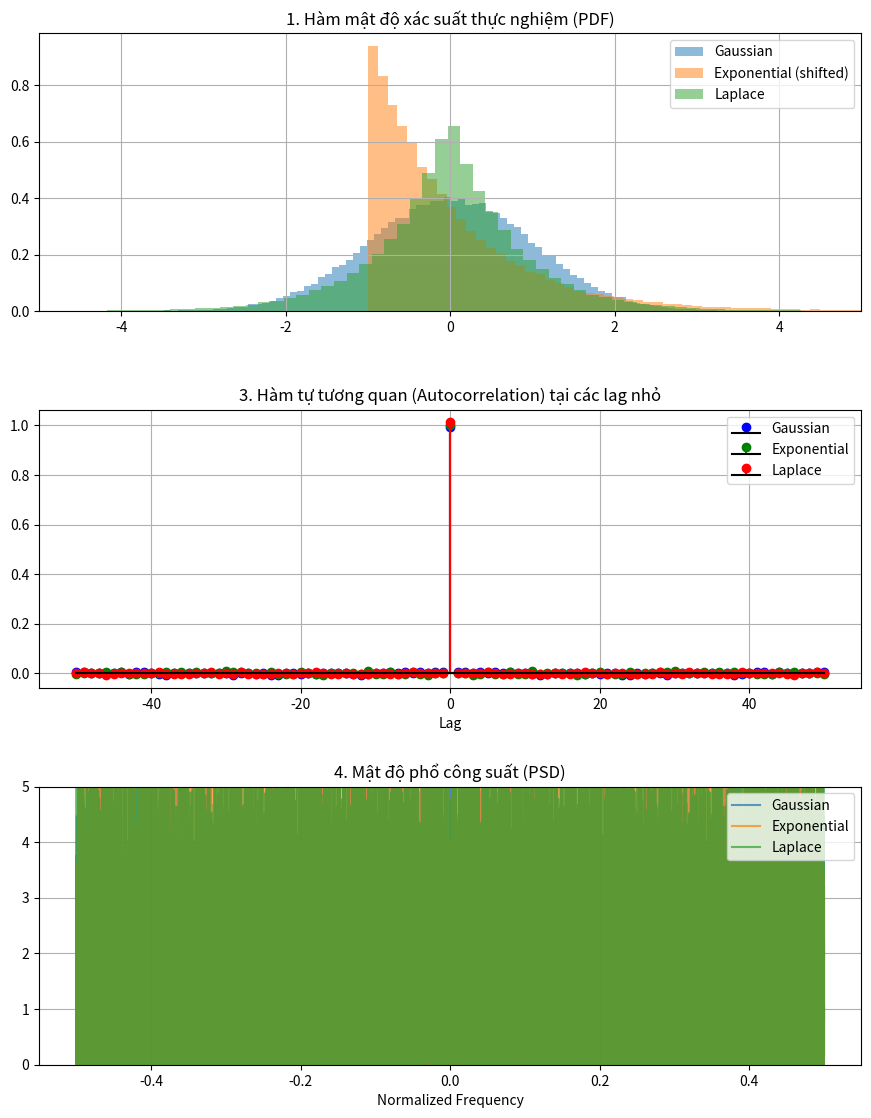

The script that saved this image:
import numpy as np
import matplotlib.pyplot as plt

mu = 0
sigma = 1
N = 100000

X_gaussian = sigma * np.random.randn(N) + mu
X_exponential = np.random.exponential(scale=1, size=N) - 1
X_laplace = np.random.laplace(loc=0, scale=1/np.sqrt(2), size=N) # Căn chỉnh scale để Var = 1

# Thiết lập đồ thị
fig, axs = plt.subplots(3, 1, figsize=(10, 12))
fig.tight_layout(pad=5.0)

# 1. Vẽ PDF thực nghiệm
bins = 100
axs[0].hist(X_gaussian, bins=bins, density=True, alpha=0.5, label='Gaussian')
axs[0].hist(X_exponential, bins=bins, density=True, alpha=0.5, label='Exponential (shifted)')
axs[0].hist(X_laplace, bins=bins, density=True, alpha=0.5, label='Laplace')
axs[0].set_title('1. Hàm mật độ xác suất thực nghiệm (PDF)')
axs[0].set_xlim([-5, 5])
axs[0].legend()
axs[0].grid(True)

# 3. Tính và vẽ Hàm tự tương quan
# Cắt lấy 100 lag đầu tiên để dễ quan sát
lags = np.arange(-50, 51)
def calc_autocorr(x, lags):
    res = [np.correlate(x, np.roll(x, lag))[0]/N for lag in lags]
    return res

axs[1].stem(lags, calc_autocorr(X_gaussian, lags), linefmt='b-', markerfmt='bo', basefmt='k-', label='Gaussian')
axs[1].stem(lags, calc_autocorr(X_exponential, lags), linefmt='g-', markerfmt='go', basefmt='k-', label='Exponential')
axs[1].stem(lags, calc_autocorr(X_laplace, lags), linefmt='r-', markerfmt='ro', basefmt='k-', label='Laplace')
axs[1].set_title('3. Hàm tự tương quan (Autocorrelation) tại các lag nhỏ')
axs[1].set_xlabel('Lag')
axs[1].legend()
axs[1].grid(True)


# 4. Tính và vẽ PSD sử dụng fft và fftshift
def calc_psd(x):
    X_fft = np.fft.fftshift(np.fft.fft(x))
    psd = (np.abs(X_fft) ** 2) / N
    return psd

freqs = np.fft.fftshift(np.fft.fftfreq(N))

axs[2].plot(freqs, calc_psd(X_gaussian), alpha=0.7, label='Gaussian')
axs[2].plot(freqs, calc_psd(X_exponential), alpha=0.7, label='Exponential')
axs[2].plot(freqs, calc_psd(X_laplace), alpha=0.7, label='Laplace')
axs[2].set_title('4. Mật độ phổ công suất (PSD)')
axs[2].set_xlabel('Normalized Frequency')
axs[2].set_ylim([0, 5])
axs[2].legend()
axs[2].grid(True)

plt.show()
